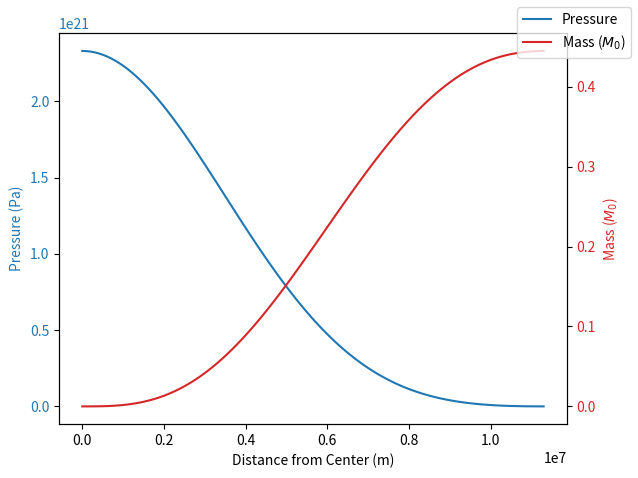

Python code for this plot: (Note: this script raises an exception after producing the figure.)
# -*- coding: utf-8 -*-
"""
--------------TITLE--------------.

PHYS20872 Project - Neutron Stars
---------------------------------
This Python script performs calculations based on neutron star parameters.

Last updated: 27/02/24
[redacted]
"""
import numpy as np
import matplotlib.pyplot as plt

# Constants
gamma = 5/3
G = 6.67430e-11  # Gravitational constant in m^3/kg/s^2
c = 299792458  # Speed of light in m/s
M0 = 1.9891e30  # Solar mass in kg
hbar = 1.0545718e-34  # Planck constant over 2*pi in J*s
mn = 1.674927471e-27  # Mass of a neutron in kg
me = 9.1093837015e-31  # Mass of an electron in kg
eta_wd = 2  # Ratio of A/Z for white dwarf
eta_n = 1  # Ratio of A/Z for neutron star

# Equation of state constant
K = ((hbar**2) / (15 * np.pi**2 * me)) * \
    ((3 * np.pi**2) / (mn * eta_wd * c**2))**(5/3)

# Epsilon_0 for a Fermi gas
epsilon0 = (mn**4 * c**5) / (np.pi**2 * hbar**3)

# Compute R0
R0 = G * M0 / c**2

# Initial conditions
p0 = 2.33002e21  # Initial pressure at r=0 in Pa
mbar0 = 0.0  # Initial mass at r=0 (normalized) in kg/M0

# Function for taking a single RK4 step
# The grad function must be of form grad(time (float), state (numpy array of floats)) -> (numpy array of floats)


def rk4_step(grad, time, state, step_size):
    # Calculate various midpoint k states
    k1 = grad(time, state)*step_size
    k2 = grad(time+step_size/2, state+k1/2)*step_size
    k3 = grad(time+step_size/2, state+k2/2)*step_size
    k4 = grad(time+step_size, state+k3)*step_size
    # Return new time and state
    return time+step_size, state+(k1/2 + k2 + k3 + k4/2)/3

# Function for taking n steps using RK4


def rk4_n_steps(grad, time, state, step_size, n_steps):
    # Prepare numpy arrays for storing data
    times = np.array([time,])
    state_arr = np.empty(shape=(0, state.size))
    # We will use vstack to add new time slices the state array
    state_arr = np.vstack((state_arr, state))

    # Take n steps
    for _ in range(n_steps):
        new_time, new_state = rk4_step(
            grad, times[-1], state_arr[-1], step_size)
        times = np.append(times, new_time)
        state_arr = np.vstack((state_arr, new_state))

    return times, state_arr

# Function for taking steps till some final time using RK4. Useful for comparing step sizes


def rk4_step_till(grad, time, state, step_size, final_time):
    # Prepare numpy arrays for storing data
    times = np.array([time,])
    state_arr = np.empty(shape=(0, state.size))
    # We will use vstack to add new time slices the state array
    state_arr = np.vstack((state_arr, state))

    # Take as many steps as needed
    while times[-1] < final_time:
        new_time, new_state = rk4_step(
            grad, times[-1], state_arr[-1], step_size)
        times = np.append(times, new_time)
        state_arr = np.vstack((state_arr, new_state))

    return times, state_arr


def grad(time, state):
    r, p, mbar = state

    # epsilon = (epsilon0 / 3) * r**3

    # Compute epsilon from the polytropic equation of state
    # p = K*epsilon**gamma

    # Compute dp/dr and dmbar/dr
    dp_dr = -(R0 * p**(1/gamma) * mbar) / (r**2 * K**(1/gamma))
    dmbar_dr = (4 * np.pi * r**2 * p**(1/gamma)) / (M0 * c**2 * K**(1/gamma))

    return np.array([1, dp_dr, dmbar_dr])


# Define initial state vector
state0 = np.array([1e-10, p0, mbar0])  # r=1e-10 to avoid division by zero

# Specify step size and final time
step_size = 1e5  # Adjust as needed
final_time = 1e8  # Adjust as needed

# Perform RK4 integration
times, state_arr = rk4_step_till(grad, 0, state0, step_size, final_time)

# Extract results
r_values = state_arr[:, 0]
pressure_values = state_arr[:, 1]
mbar_values = state_arr[:, 2]

# Convert mbar_values to mass values
mass_values = mbar_values * M0

fig, ax1 = plt.subplots()

# Plot pressure on the left y-axis
color = 'tab:blue'
ax1.set_xlabel('Distance from Center (m)')
ax1.set_ylabel('Pressure (Pa)', color=color)
ax1.plot(r_values, pressure_values, color=color, label='Pressure')
ax1.tick_params(axis='y', labelcolor=color)

# Create a second y-axis for mass
ax2 = ax1.twinx()
color = 'tab:red'
ax2.set_ylabel('Mass ($M_0$)', color=color)
ax2.plot(r_values, mass_values / M0, color=color, label='Mass ($M_0$)')
ax2.tick_params(axis='y', labelcolor=color)

# Show legend
fig.tight_layout()
fig.legend(loc="upper right")

plt.savefig('Figures/WD_non-rel.pdf', dpi=300)
plt.show()
